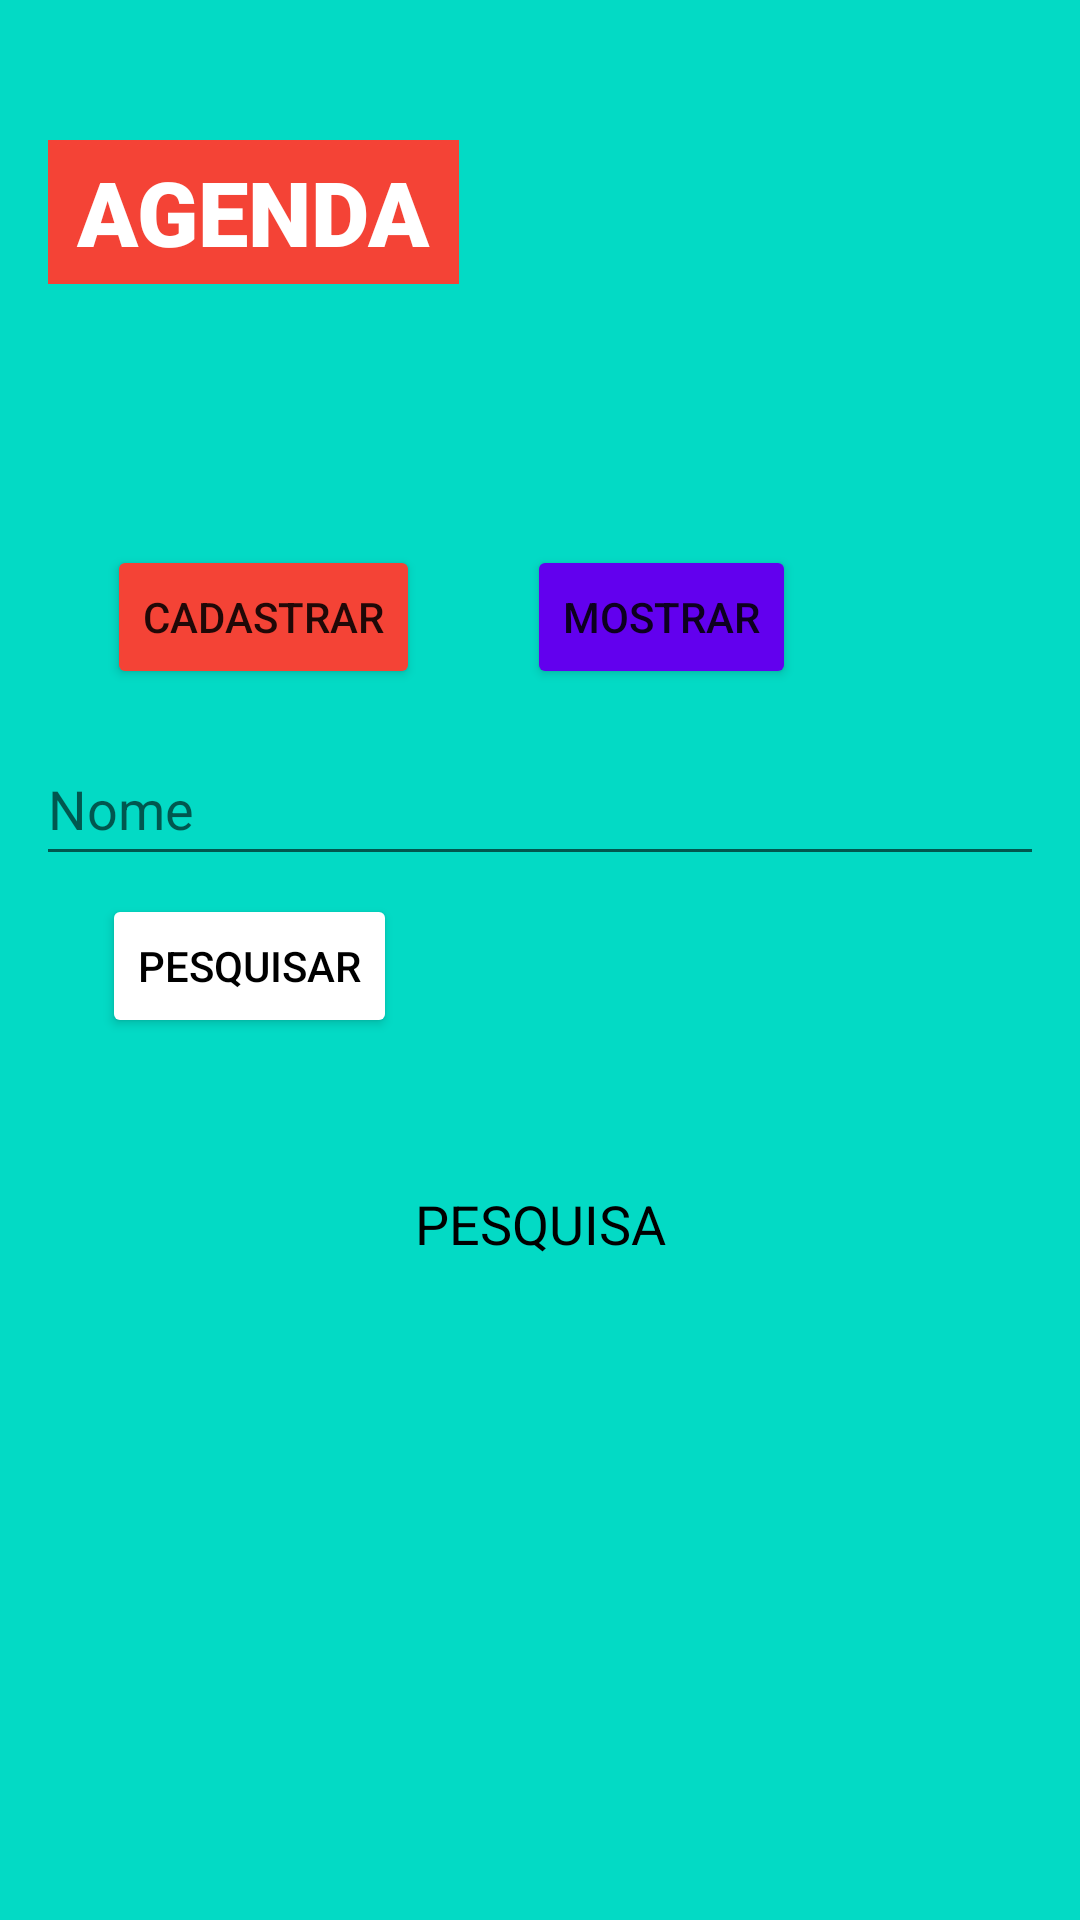

Layout XML and referenced resources for this Android screen:
<!-- AndroidManifest.xml: application theme Theme.AgendaCadastro -->
<!-- res/layout/activity_main.xml -->
<?xml version="1.0" encoding="utf-8"?>
<androidx.constraintlayout.widget.ConstraintLayout xmlns:android="http://schemas.android.com/apk/res/android"
    xmlns:app="http://schemas.android.com/apk/res-auto"
    xmlns:tools="http://schemas.android.com/tools"
    android:layout_width="match_parent"
    android:layout_height="match_parent"
    android:background="@color/teal_200"
    tools:context=".MainActivity">

    <ImageView
        android:id="@+id/imageView"
        android:layout_width="149dp"
        android:layout_height="152dp"
        app:layout_constraintBottom_toBottomOf="parent"
        app:layout_constraintEnd_toEndOf="parent"
        app:layout_constraintHorizontal_bias="0.87"
        app:layout_constraintStart_toStartOf="parent"
        app:layout_constraintTop_toTopOf="parent"
        app:layout_constraintVertical_bias="0.01999998"
        app:srcCompat="@drawable/agenda" />

    <TextView
        android:id="@+id/textView"
        android:layout_width="137dp"
        android:layout_height="48dp"
        android:background="@color/botao_cor"
        android:fontFamily="sans-serif-black"
        android:gravity="center_horizontal|center_vertical"
        android:text="@string/text_valor1"
        android:textColor="@color/white"
        android:textSize="30sp"
        android:textStyle="bold"
        app:layout_constraintBottom_toBottomOf="parent"
        app:layout_constraintEnd_toStartOf="@+id/imageView"
        app:layout_constraintHorizontal_bias="0.34"
        app:layout_constraintStart_toStartOf="parent"
        app:layout_constraintTop_toTopOf="parent"
        app:layout_constraintVertical_bias="0.079" />

    <Button
        android:id="@+id/buttonCadastrar"
        android:layout_width="wrap_content"
        android:layout_height="wrap_content"
        android:layout_marginTop="20dp"
        android:backgroundTint="@color/botao_cor"
        android:text="@string/btn_valor1"
        app:layout_constraintEnd_toStartOf="@+id/buttonMostrar"
        app:layout_constraintStart_toStartOf="parent"
        app:layout_constraintTop_toBottomOf="@+id/imageView" />

    <Button
        android:id="@+id/buttonMostrar"
        android:layout_width="wrap_content"
        android:layout_height="wrap_content"
        android:layout_marginTop="20dp"
        android:backgroundTint="@color/design_default_color_primary"
        android:text="@string/btn_valor3"
        app:layout_constraintBottom_toBottomOf="parent"
        app:layout_constraintEnd_toEndOf="parent"
        app:layout_constraintHorizontal_bias="0.65"
        app:layout_constraintStart_toStartOf="parent"
        app:layout_constraintTop_toBottomOf="@+id/imageView"
        app:layout_constraintVertical_bias="0.0" />

    <EditText
        android:id="@+id/editTextNome"
        android:layout_width="336dp"
        android:layout_height="48dp"
        android:ems="10"
        android:hint="@string/text_valor2"
        android:inputType="textPersonName"
        app:layout_constraintBottom_toBottomOf="parent"
        app:layout_constraintEnd_toEndOf="parent"
        app:layout_constraintStart_toStartOf="parent"
        app:layout_constraintTop_toBottomOf="@+id/buttonMostrar"
        app:layout_constraintVertical_bias="0.04000002" />

    <Button
        android:id="@+id/buttonPesquisar"
        android:layout_width="wrap_content"
        android:layout_height="wrap_content"
        android:backgroundTint="@color/white"
        android:onClick="onPesquisar"
        android:text="@string/btn_valor2"
        android:textColor="@color/black"
        app:layout_constraintBottom_toBottomOf="parent"
        app:layout_constraintEnd_toEndOf="parent"
        app:layout_constraintHorizontal_bias="0.13"
        app:layout_constraintStart_toStartOf="parent"
        app:layout_constraintTop_toBottomOf="@+id/editTextNome"
        app:layout_constraintVertical_bias="0.01999998" />

    <TextView
        android:id="@+id/textViewResultado"
        android:layout_width="wrap_content"
        android:layout_height="wrap_content"
        android:text="@string/text_valor3"
        android:textColor="@color/black"
        android:textSize="18sp"
        app:layout_constraintBottom_toBottomOf="parent"
        app:layout_constraintEnd_toEndOf="parent"
        app:layout_constraintStart_toStartOf="parent"
        app:layout_constraintTop_toBottomOf="@+id/editTextNome"
        app:layout_constraintVertical_bias="0.32" />
</androidx.constraintlayout.widget.ConstraintLayout>
<!-- resources referenced by this layout -->
<resources>
  <color name="black">#FF000000</color>
  <color name="botao_cor">#F44336</color>
  <color name="teal_200">#FF03DAC5</color>
  <color name="white">#FFFFFFFF</color>
  <string name="btn_valor1">CADASTRAR</string>
  <string name="btn_valor2">PESQUISAR</string>
  <string name="btn_valor3">MOSTRAR</string>
  <string name="text_valor1">AGENDA</string>
  <string name="text_valor2">Nome</string>
  <string name="text_valor3">PESQUISA</string>
  <style name="Theme.AgendaCadastro" parent="Theme.MaterialComponents.DayNight.DarkActionBar">
          
          <item name="colorPrimary">@color/purple_500</item>
          <item name="colorPrimaryVariant">@color/purple_700</item>
          <item name="colorOnPrimary">@color/white</item>
          
          <item name="colorSecondary">@color/teal_200</item>
          <item name="colorSecondaryVariant">@color/teal_700</item>
          <item name="colorOnSecondary">@color/black</item>
          
          <item name="android:statusBarColor" tools:targetApi="l">?attr/colorPrimaryVariant</item>
          
      </style>
  <color name="purple_500">#FF6200EE</color>
  <color name="purple_700">#FF3700B3</color>
  <color name="teal_700">#FF018786</color>
</resources>
